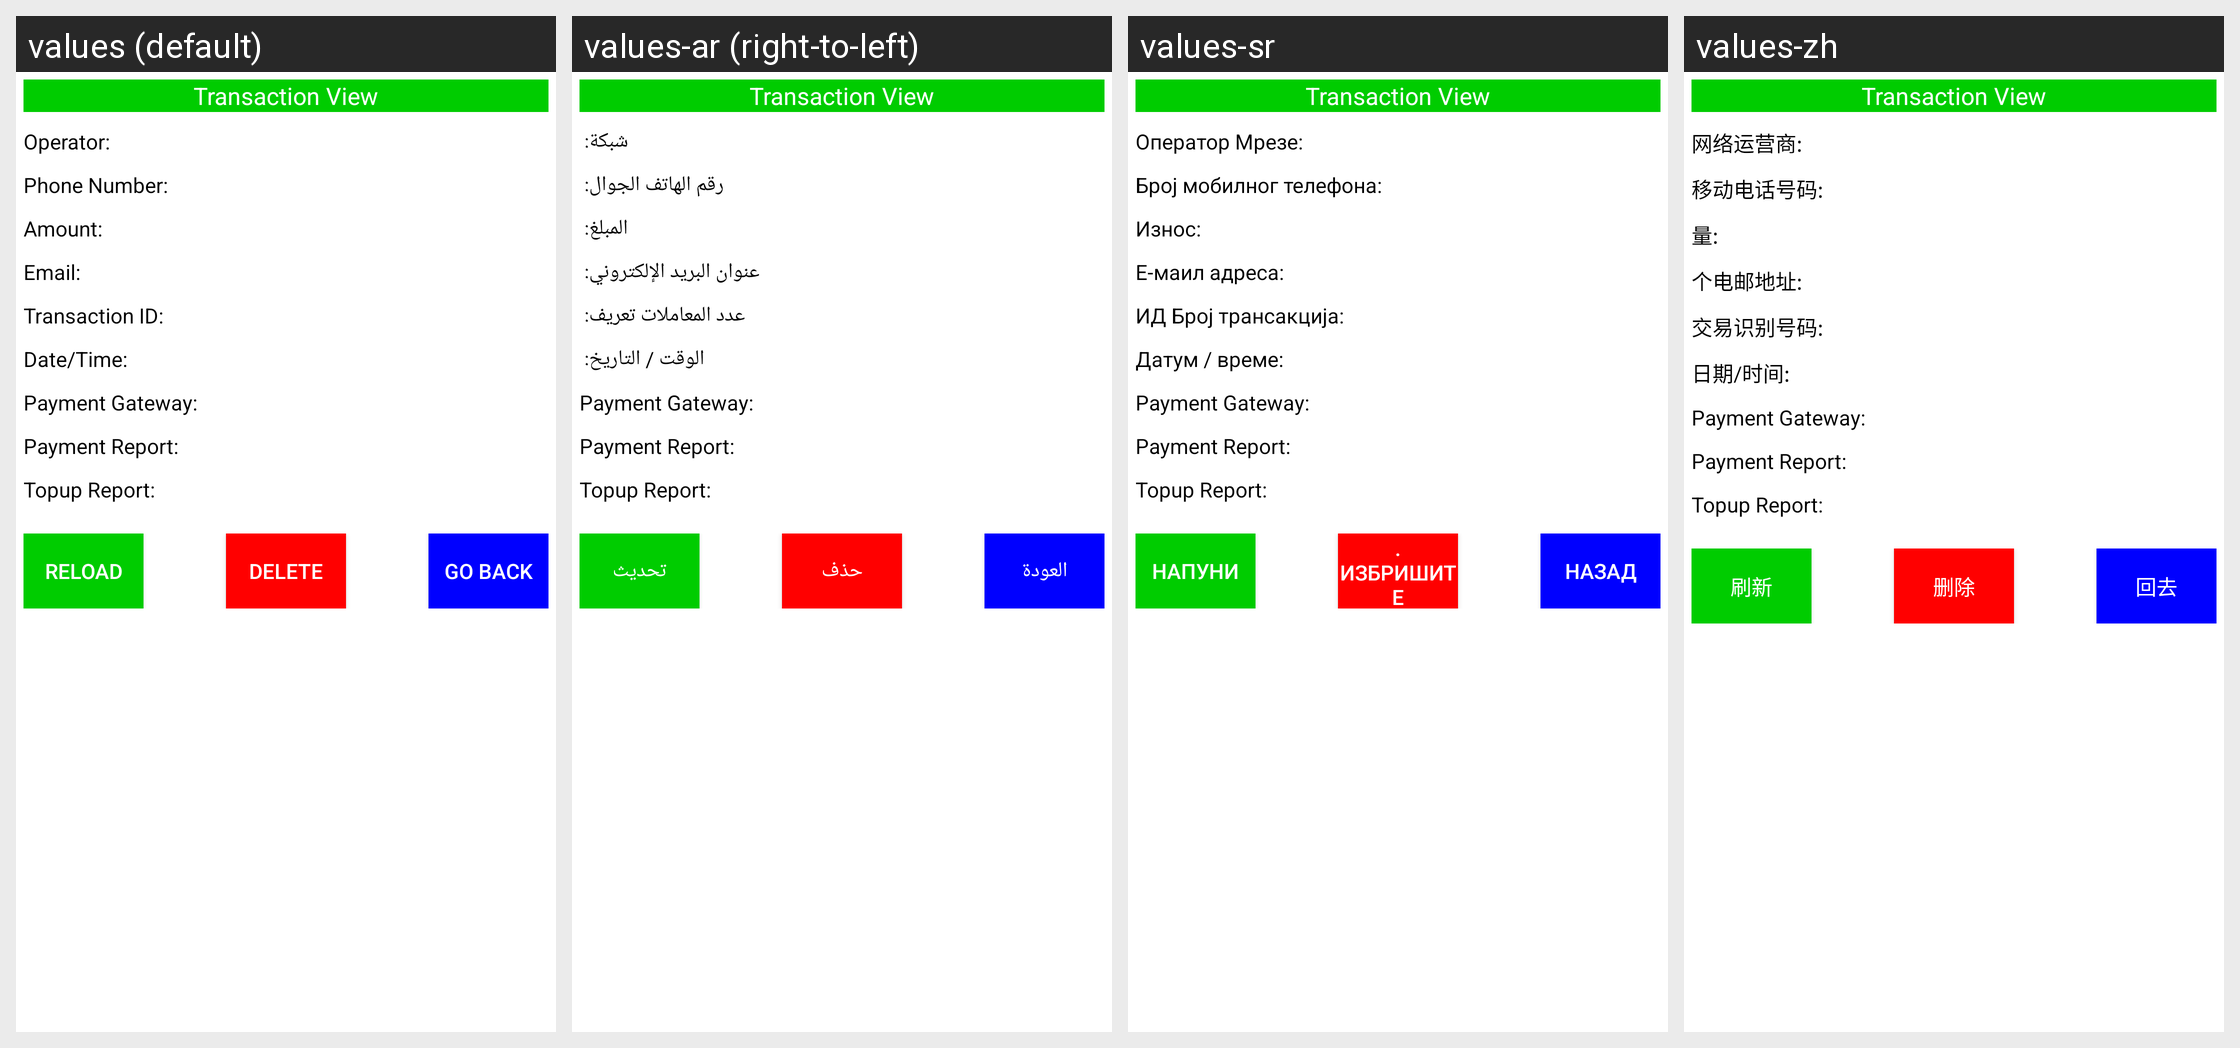

Here is an Android app screen in its default locale and in the app's own translations. Write out the translated-string differences for the strings that appear on this screen.
Android screen res/layout/historyitem.xml rendered under 4 locales, left to right: values (default), values-ar (right-to-left), values-sr, values-zh. Device: Nexus 5 (rendered at 1080×1920; each locale shown at half size, 540×960, under a caption strip naming it); theme Theme.MaterialComponents.DayNight.NoActionBar.
Other locales in the repository, not shown: values-cy, values-de, values-es, values-fa, values-fr, values-it, values-ms, values-nl, values-pt, values-ro, values-ru, values-sk, values-sl, values-sv, values-sw, values-tr, values-uk, values-vi.
Strings drawn on this screen, with the default value and each locale's value (text and hints the layout hard-codes, and strings that could not be matched under every locale, appear in the picture but are not listed):

transview
  values: Transaction View
  values-ar: Transaction View  [not translated; the default value is used]
  values-sr: Transaction View  [not translated; the default value is used]
  values-zh: Transaction View  [not translated; the default value is used]

network
  values: Operator: 
  values-ar: شبكة: 
  values-sr: Оператор Мрезе: 
  values-zh: 网络运营商: 

phonenum
  values: Phone Number: 
  values-ar: رقم الهاتف الجوال: 
  values-sr: Број мобилног телефона: 
  values-zh: 移动电话号码: 

amount
  values: Amount: 
  values-ar: المبلغ: 
  values-sr: Износ: 
  values-zh: 量: 

email
  values: Email: 
  values-ar: عنوان البريد الإلكتروني: 
  values-sr: Е-маил адреса: 
  values-zh: 个电邮地址: 

tranid
  values: Transaction ID: 
  values-ar: عدد المعاملات تعريف: 
  values-sr: ИД Број трансакција: 
  values-zh: 交易识别号码: 

dateTime
  values: Date/Time: 
  values-ar: الوقت / التاريخ: 
  values-sr: Датум / време: 
  values-zh: 日期/时间: 

paymentgate
  values: Payment Gateway: 
  values-ar: Payment Gateway:   [not translated; the default value is used]
  values-sr: Payment Gateway:   [not translated; the default value is used]
  values-zh: Payment Gateway:   [not translated; the default value is used]

payment
  values: Payment Report: 
  values-ar: Payment Report:   [not translated; the default value is used]
  values-sr: Payment Report:   [not translated; the default value is used]
  values-zh: Payment Report:   [not translated; the default value is used]

topup4
  values: Topup Report: 
  values-ar: Topup Report:   [not translated; the default value is used]
  values-sr: Topup Report:   [not translated; the default value is used]
  values-zh: Topup Report:   [not translated; the default value is used]

reload
  values: Reload
  values-ar: تحديث
  values-sr: Напуни
  values-zh: 刷新

delete
  values: Delete
  values-ar: حذف
  values-sr: . Избришите
  values-zh: 删除

goback
  values: Go Back
  values-ar: العودة
  values-sr: Назад
  values-zh: 回去
